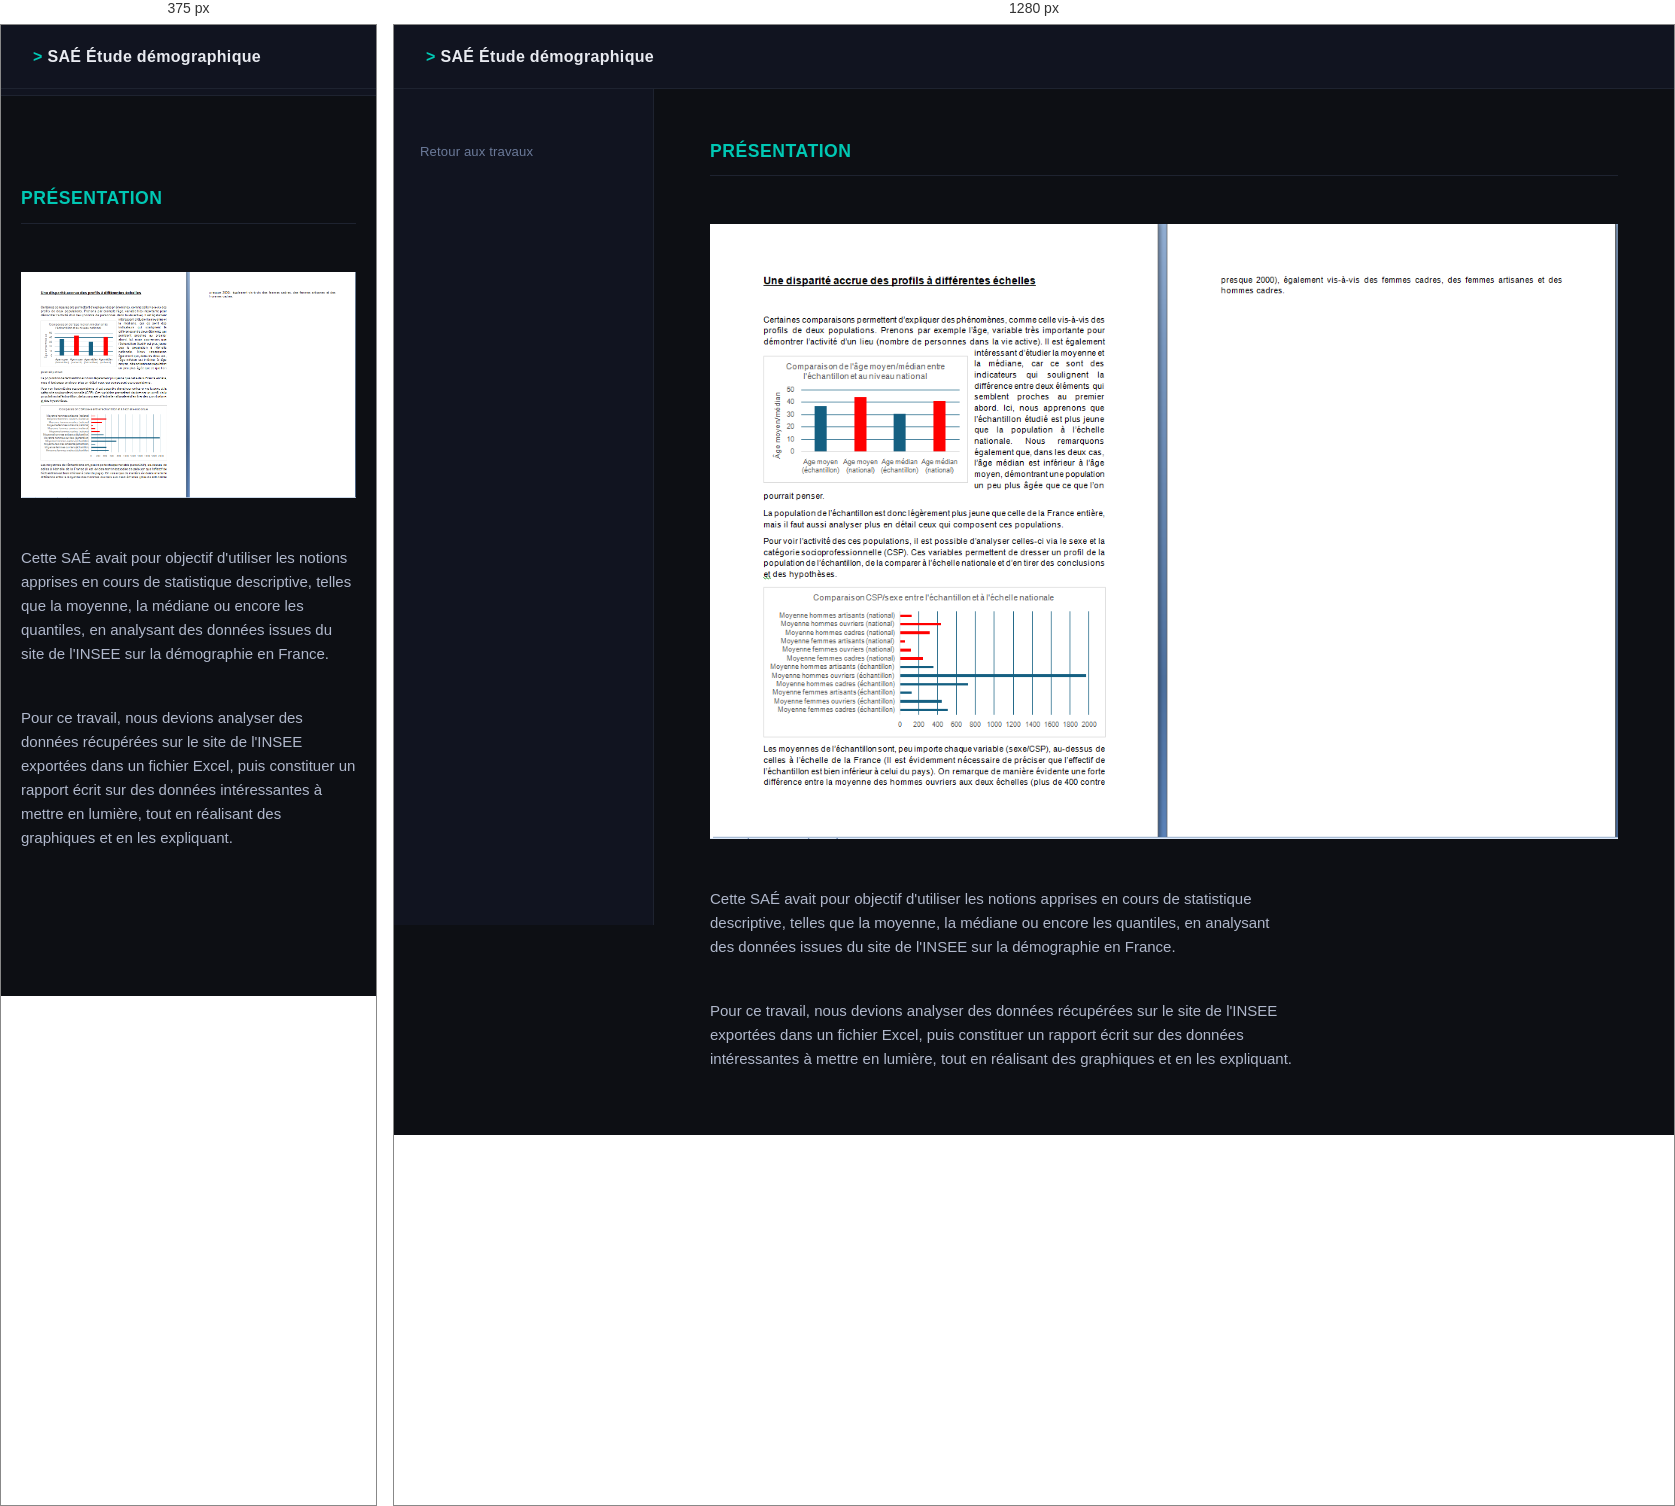
Rendered at 375 px and 1280 px, left to right.

<!-- file: Démographie.html -->
<!DOCTYPE html>
<html lang="fr">
<head>
    <meta charset="utf-8" />
    <meta name="viewport" content="width=device-width, initial-scale=1" />
    <title>SAÉ — Étude démographique</title>
    <link href="style_sae_global.css" rel="stylesheet" />
</head>
<body>

    <div id="menu">
        <h1>SAÉ Étude démographique</h1>
    </div>

    <div id="gauche">
        <nav>
            <ul>
                <li><a href="./../Travaux_universitaires.html" class="retour">Retour aux travaux</a></li>
            </ul>
        </nav>
    </div>

    <div id="centre">
        <h2>Présentation</h2>

        <br><img src="./Images/Démographie_SAE_StatDesc.png" alt="" /></br>

        <p><br>Cette SAÉ avait pour objectif d'utiliser les notions apprises en cours de statistique descriptive, telles que la moyenne, la médiane ou encore les quantiles, en analysant des données issues du site de l'INSEE sur la démographie en France.</br></p>
        <p><br>Pour ce travail, nous devions analyser des données récupérées sur le site de l'INSEE exportées dans un fichier Excel, puis constituer un rapport écrit sur des données intéressantes à mettre en lumière, tout en réalisant des graphiques et en les expliquant.</br></p>
    </div>

</body>
</html>


/* @media block from style_sae_global.css */
@media (max-width: 768px) {
    :root { --sidebar-w: 0px; }

    div#gauche {
        position: static;
        width: 100%;
        height: auto;
        border-right: none;
        border-bottom: 1px solid var(--border);
        padding: 16px 0;
    }

    div#gauche nav ul {
        display: flex;
        flex-wrap: wrap;
        padding: 0 16px;
        gap: 4px;
    }

    div#gauche nav ul li a {
        border-left: none;
        border-bottom: 2px solid transparent;
        border-radius: 4px;
        padding: 8px 14px;
        font-size: 0.8rem;
    }

    div#gauche nav ul li a:hover {
        border-left-color: transparent;
        border-bottom-color: var(--accent);
    }

    div#centre {
        margin-left: 0;
        padding: 24px 20px;
    }
}